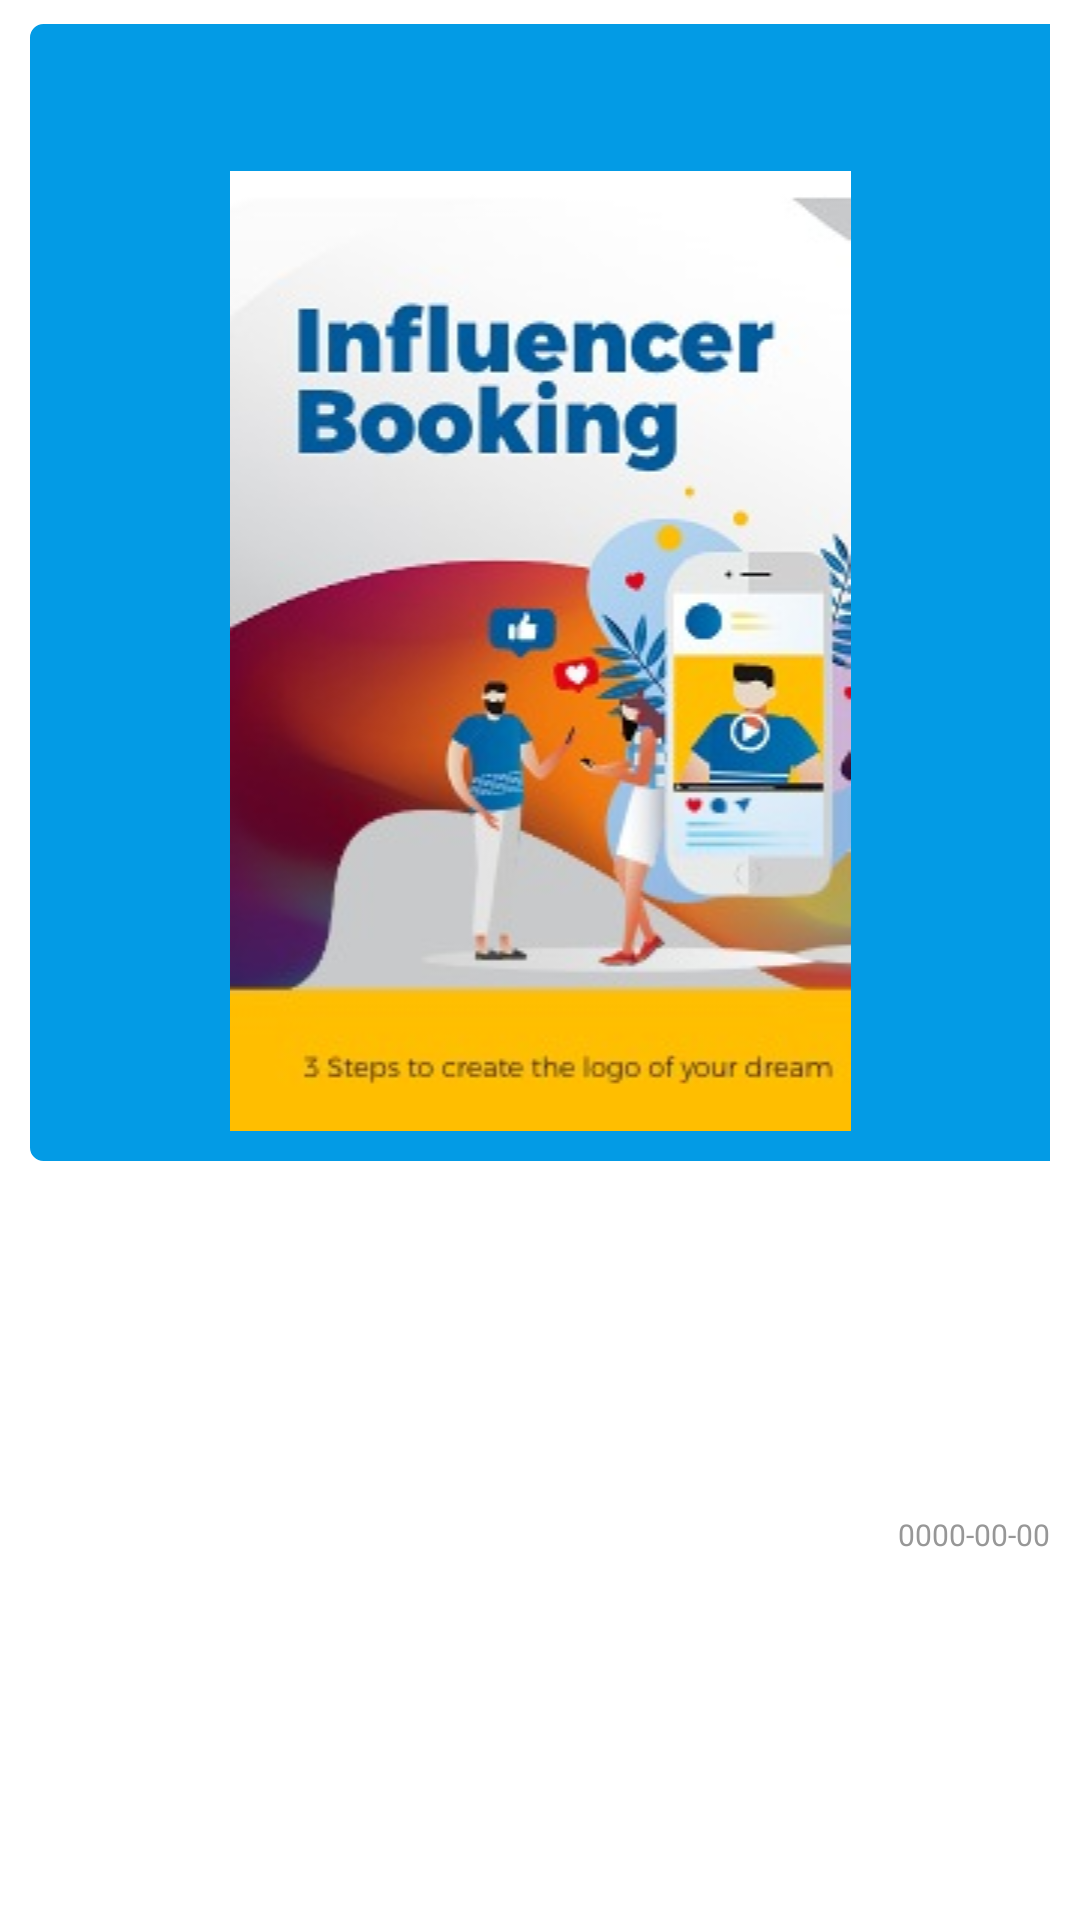

The Android layout XML behind this screen, and the referenced resources:
<!-- AndroidManifest.xml: application theme AppTheme -->
<!-- res/layout/massage_layout.xml -->
<?xml version="1.0" encoding="utf-8"?>
<androidx.constraintlayout.widget.ConstraintLayout xmlns:android="http://schemas.android.com/apk/res/android"
    xmlns:app="http://schemas.android.com/apk/res-auto"
    xmlns:tools="http://schemas.android.com/tools"
    android:layout_width="match_parent"
    android:layout_height="wrap_content"
    android:background="@color/white"
    android:orientation="vertical">

    <LinearLayout
        android:id="@+id/tv_msg"
        android:layout_width="0dp"
        android:layout_height="wrap_content"
        android:layout_marginStart="10dp"
        android:layout_marginTop="8dp"
        android:layout_marginEnd="10dp"
        android:background="@drawable/message_rounded_border"
        android:fontFamily="@font/roboto_regular"
        android:orientation="vertical"
        android:padding="10dp"
        android:text=""
        android:textColor="@color/white"
        android:textSize="14sp"
        app:layout_constraintEnd_toEndOf="parent"
        app:layout_constraintHorizontal_bias="0.0"
        app:layout_constraintStart_toStartOf="parent"
        app:layout_constraintTop_toTopOf="parent"
        tools:ignore="MissingConstraints">

        <TextView
            android:id="@+id/tv_msgr"
            android:layout_width="match_parent"
            android:layout_height="wrap_content"
            android:layout_marginStart="30dp"
            android:layout_marginTop="5dp"
            android:layout_marginEnd="20dp"
            android:layout_marginBottom="5dp"
            android:fontFamily="@font/roboto_regular"
            android:text=""
            android:textColor="@color/white"
            android:textSize="14sp" />

        <ImageView
            android:layout_width="match_parent"
            android:layout_height="wrap_content"
            android:layout_marginTop="10dp"
            android:src="@drawable/is" />

    </LinearLayout>

    <TextView
        android:id="@+id/date_time"
        android:layout_width="0dp"
        android:layout_height="wrap_content"
        android:layout_marginTop="2dp"
        android:layout_marginBottom="6dp"
        android:paddingStart="15dp"
        android:textColor="@color/borders_lines"
        android:textSize="10sp"
        app:layout_constraintBottom_toBottomOf="parent"
        app:layout_constraintEnd_toEndOf="@+id/tv_msg"
        app:layout_constraintStart_toStartOf="@+id/tv_msg"
        app:layout_constraintTop_toBottomOf="@+id/tv_msg"
        android:text="0000-00-00"
        android:textAlignment="textEnd"/>

</androidx.constraintlayout.widget.ConstraintLayout>
<!-- resources referenced by this layout -->
<resources>
  <color name="borders_lines">#979797</color>
  <color name="white">#FFF</color>
  <!-- drawable is: jpeg bitmap (drawable, 22042 bytes) -->
  <!-- drawable message_rounded_border (drawable) -->
  <?xml version="1.0" encoding="utf-8"?>
  <selector xmlns:android="http://schemas.android.com/apk/res/android"
          android:color="@color/rippleEffectColor">
      <item>
          <shape android:shape="rectangle">
              <solid android:color="@color/gray_lights" />
              <stroke
                      android:width="3dip"
                      android:color="@color/gray_lights"/>
              <corners android:topRightRadius="0dp"
                  android:topLeftRadius="3dp"  android:bottomLeftRadius="3dp"/>
              <padding
                      android:bottom="4dip"
                      android:left="4dip"
                      android:right="4dip"
                      android:top="4dip" />
          </shape>
      </item>
  </selector>
  <style name="AppTheme" parent="Theme.AppCompat.Light.NoActionBar">
          
          <item name="colorPrimary">@color/colorPrimary</item>
          <item name="colorPrimaryDark">@color/jet</item>
          <item name="colorAccent">@color/colorAccent</item>
      </style>
  <color name="rippleEffectColor">#FFFFFF</color>
  <color name="gray_lights">#039BE5</color>
  <color name="colorPrimary">#0277BD</color>
  <color name="jet">#222222</color>
  <color name="colorAccent">#FF4081</color>
</resources>
